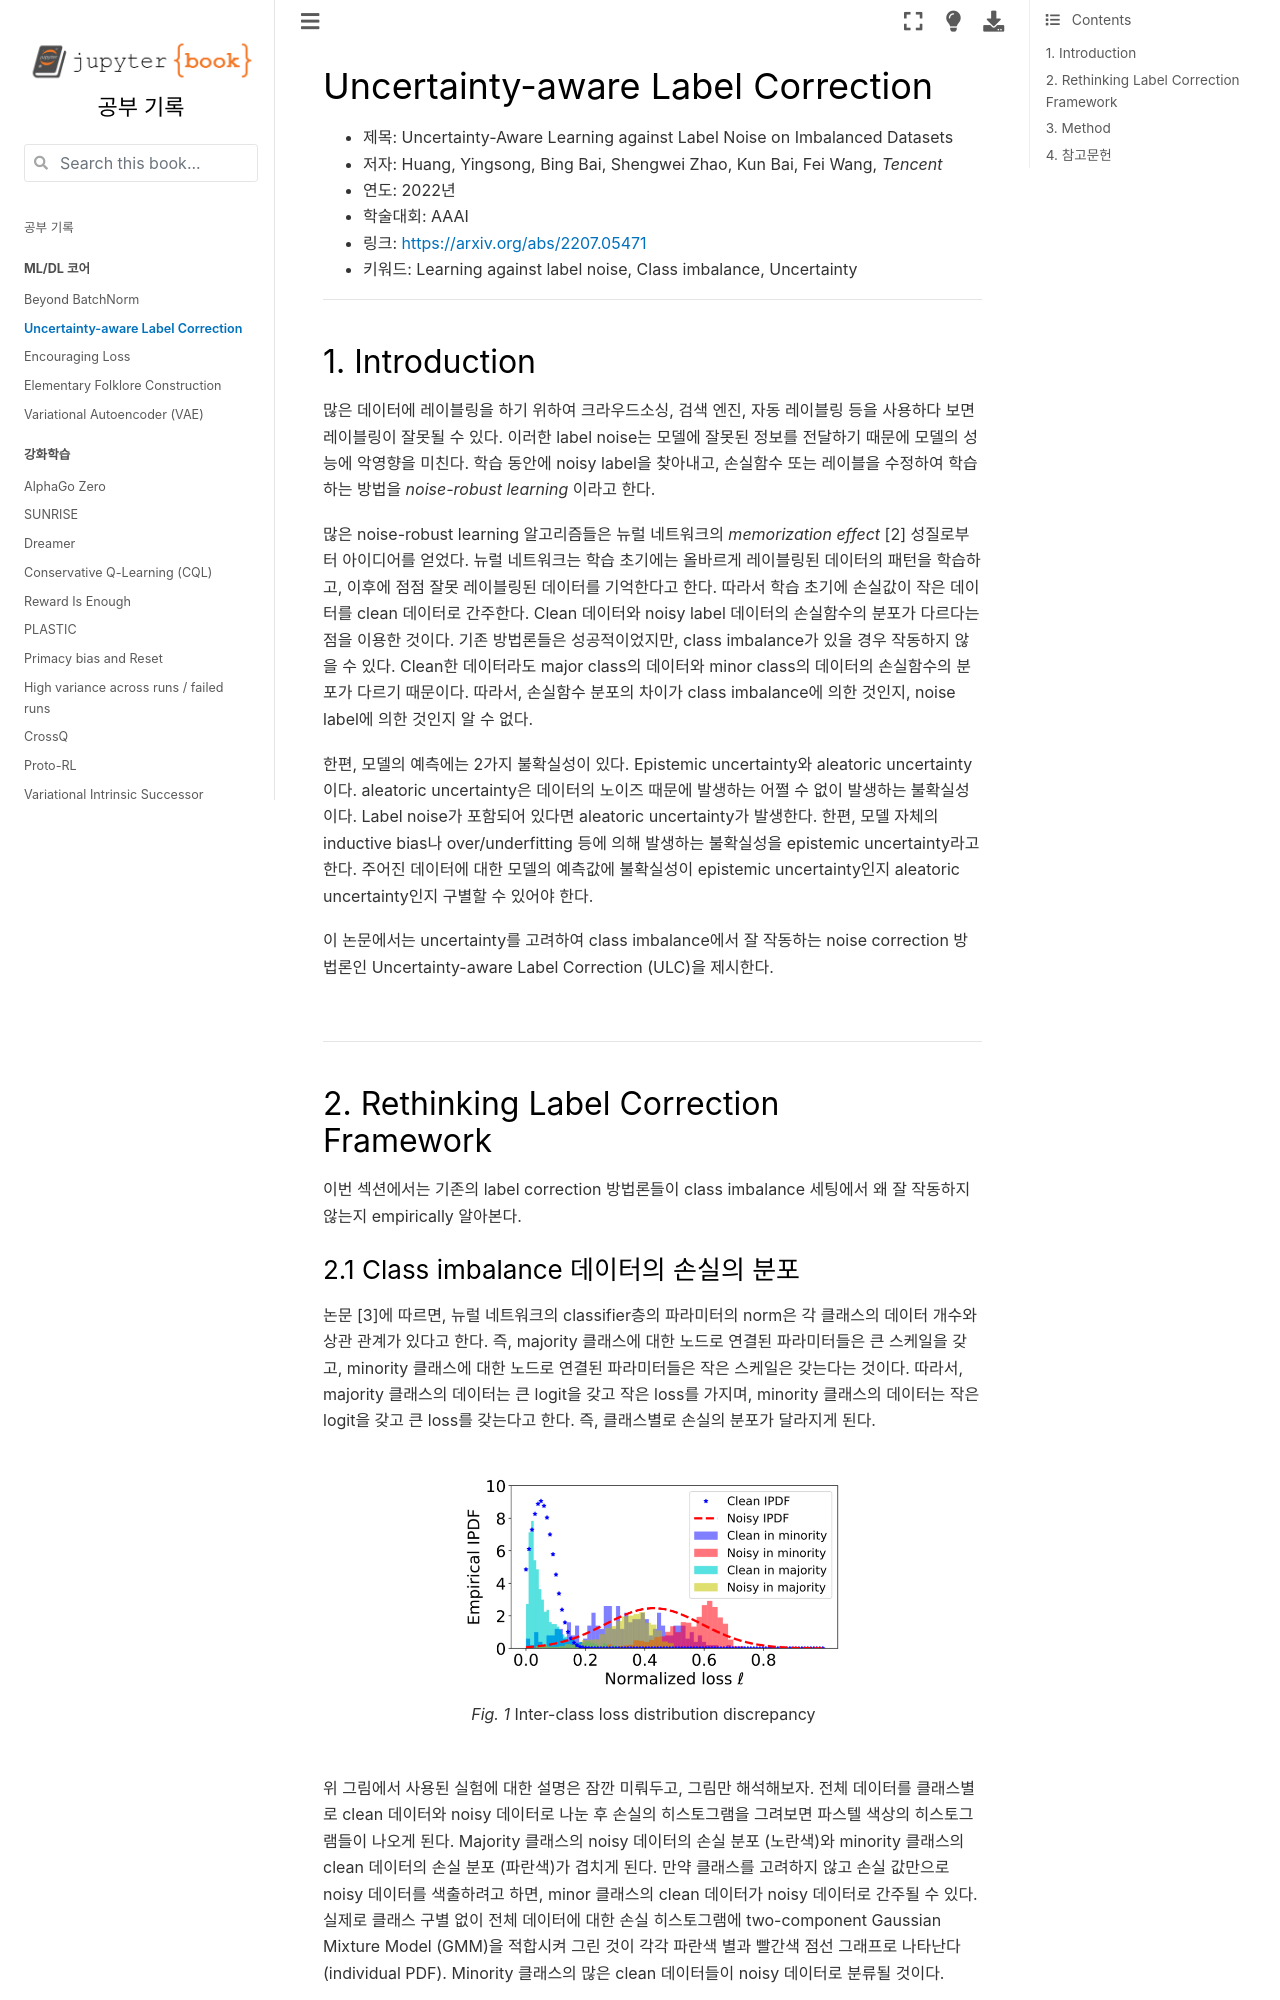

repository: HiddenBeginner/study-notes · page: contents/core/230420_ulc.html · generator: jekyll

# Uncertainty-aware Label Correction

- 제목: Uncertainty-Aware Learning against Label Noise on Imbalanced Datasets
- 저자: Huang, Yingsong, Bing Bai, Shengwei Zhao, Kun Bai, Fei Wang, *Tencent*
- 연도: 2022년
- 학술대회: AAAI
- 링크: [https://arxiv.org/abs/2207.05471](https://arxiv.org/abs/2207.05471)
- 키워드: Learning against label noise, Class imbalance, Uncertainty

---

## 1. Introduction

많은 데이터에 레이블링을 하기 위하여 크라우드소싱, 검색 엔진, 자동 레이블링 등을 사용하다 보면 레이블링이 잘못될 수 있다. 
이러한 label noise는 모델에 잘못된 정보를 전달하기 때문에 모델의 성능에 악영향을 미친다.
학습 동안에 noisy label을 찾아내고, 손실함수 또는 레이블을 수정하여 학습하는 방법을 *noise-robust learning* 이라고 한다.

많은 noise-robust learning 알고리즘들은 뉴럴 네트워크의 *memorization effect* [2] 성질로부터 아이디어를 얻었다.
뉴럴 네트워크는 학습 초기에는 올바르게 레이블링된 데이터의 패턴을 학습하고, 이후에 점점 잘못 레이블링된 데이터를 기억한다고 한다.
따라서 학습 초기에 손실값이 작은 데이터를 clean 데이터로 간주한다. Clean 데이터와 noisy label 데이터의 손실함수의 분포가 다르다는 점을 이용한 것이다.
기존 방법론들은 성공적이었지만, class imbalance가 있을 경우 작동하지 않을 수 있다. 
Clean한 데이터라도 major class의 데이터와 minor class의 데이터의 손실함수의 분포가 다르기 때문이다.
따라서, 손실함수 분포의 차이가 class imbalance에 의한 것인지, noise label에 의한 것인지 알 수 없다.

한편, 모델의 예측에는 2가지 불확실성이 있다. Epistemic uncertainty와 aleatoric uncertainty이다. 
aleatoric uncertainty은 데이터의 노이즈 때문에 발생하는 어쩔 수 없이 발생하는 불확실성이다. 
Label noise가 포함되어 있다면 aleatoric uncertainty가 발생한다.
한편, 모델 자체의 inductive bias나 over/underfitting 등에 의해 발생하는 불확실성을 epistemic uncertainty라고 한다.
주어진 데이터에 대한 모델의 예측값에 불확실성이 epistemic uncertainty인지 aleatoric uncertainty인지 구별할 수 있어야 한다.

이 논문에서는 uncertainty를 고려하여 class imbalance에서 잘 작동하는 noise correction 방법론인 Uncertainty-aware Label Correction (ULC)을 제시한다.

<br>

---

## 2. Rethinking Label Correction Framework

이번 섹션에서는 기존의 label correction 방법론들이 class imbalance 세팅에서 왜 잘 작동하지 않는지 empirically 알아본다.
